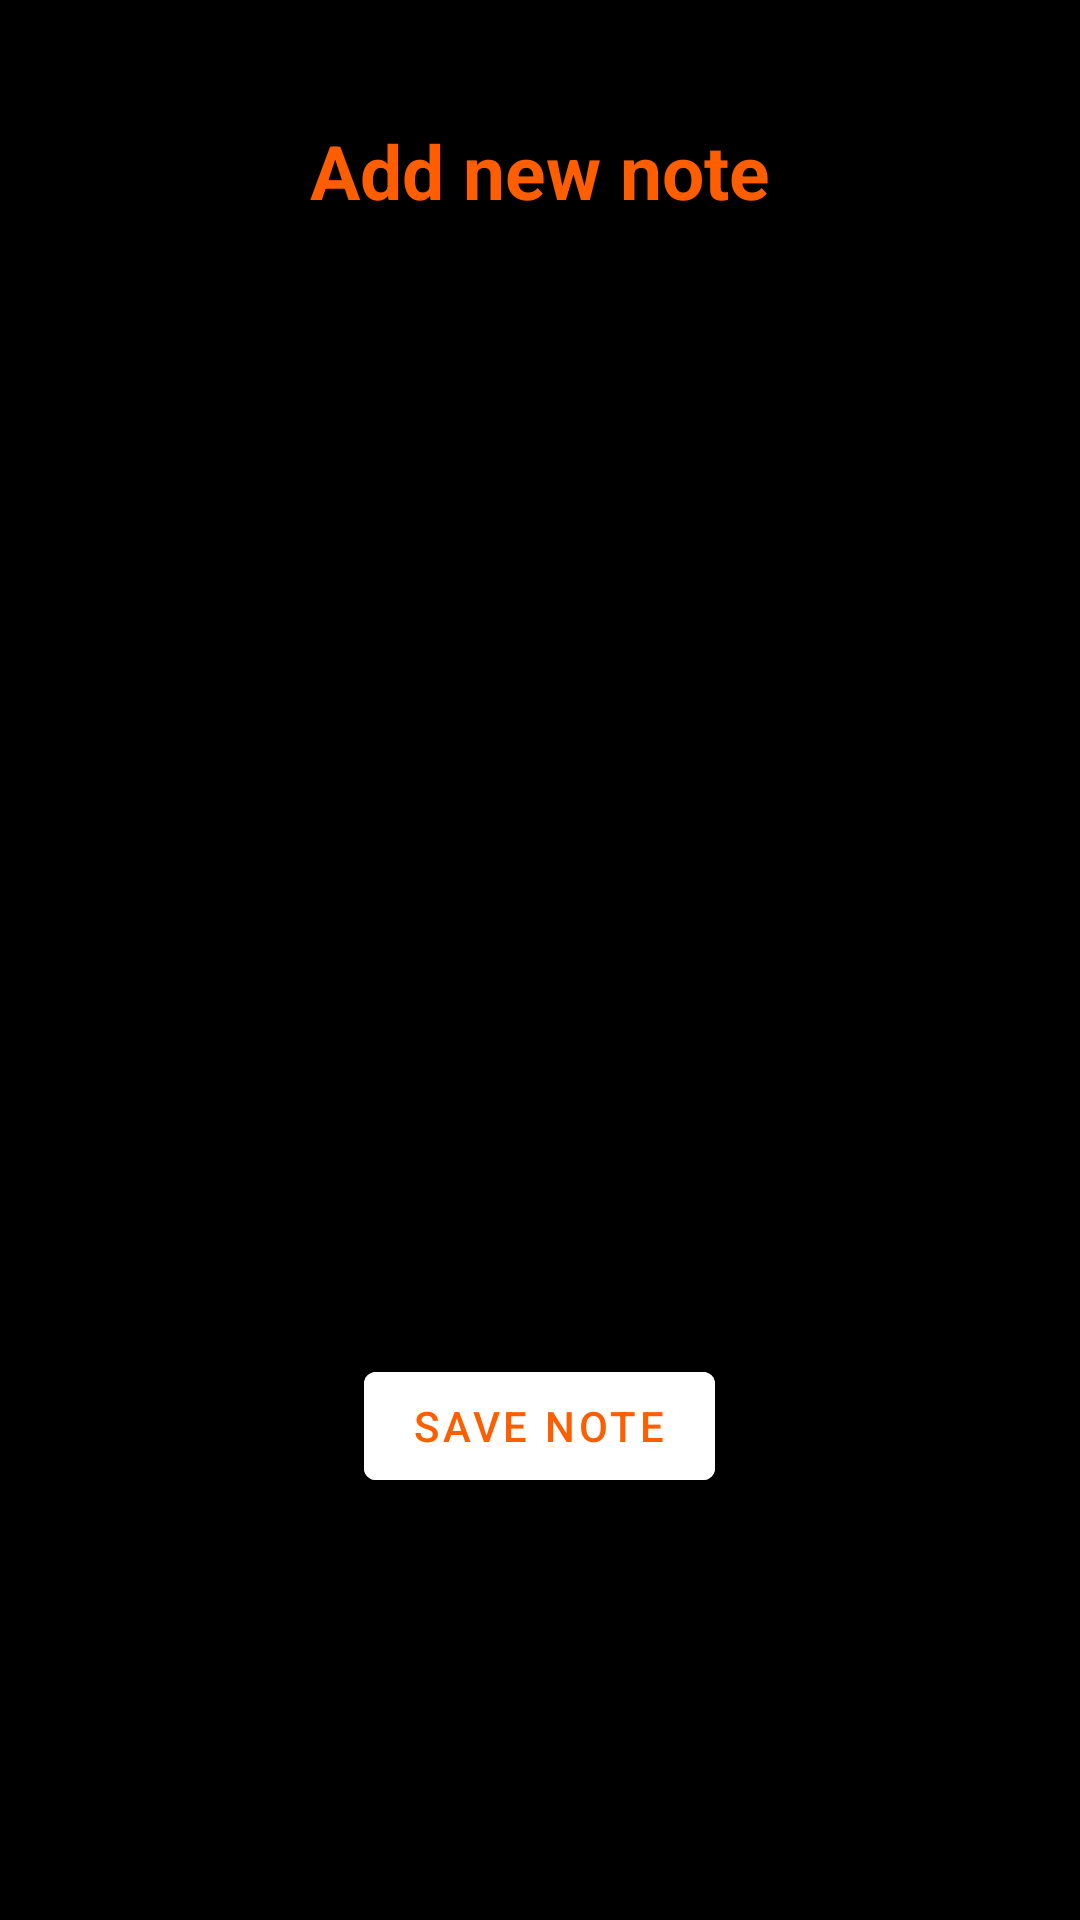

Here is an Android app screen rendered from its layout file. Give the layout XML and the strings, colors and styles it references.
<!-- AndroidManifest.xml: application theme Theme.Project3App -->
<!-- res/layout/activity_add_note.xml -->
<?xml version="1.0" encoding="utf-8"?>
<LinearLayout xmlns:android="http://schemas.android.com/apk/res/android"
    xmlns:app="http://schemas.android.com/apk/res-auto"
    xmlns:tools="http://schemas.android.com/tools"
    android:layout_width="match_parent"
    android:layout_height="match_parent"
    android:orientation="vertical"
    android:background="@color/black"
    android:padding="20dp"
    tools:context=".AddNoteActivity">

    <TextView
        android:layout_width="match_parent"
        android:layout_height="wrap_content"
        android:id="@+id/titletextview"
        android:text="Add new note"
        android:textColor="#ff5e00"
        android:textSize="25dp"
        android:textStyle="bold"
        android:gravity="center"
        android:layout_margin="20dp"/>

    <LinearLayout
        android:layout_width="match_parent"
        android:layout_height="wrap_content"
        android:orientation="vertical"
        android:padding="10dp"
        android:layout_margin="10dp"
        android:background="@drawable/rounded_corner">
        <EditText
            android:layout_width="match_parent"
            android:layout_height="wrap_content"
            android:id="@+id/titleinput"
            android:hint="Title"
            android:textColorHint="@color/black"
            android:background="@drawable/pick_background"
            android:padding="10dp"
            android:layout_margin="10dp"/>
        <EditText
            android:layout_width="match_parent"
            android:layout_height="wrap_content"
            android:id="@+id/descriptioninput"
            android:hint="Decription"
            android:textColorHint="@color/black"
            android:background="@drawable/pick_background"
            android:padding="10dp"
            android:layout_margin="10dp"
            android:lines="10"
            android:gravity="top"/>


    </LinearLayout>

    <com.google.android.material.button.MaterialButton
        android:layout_width="wrap_content"
        android:layout_height="wrap_content"
        android:id="@+id/savebtn"
        android:text="SAVE NOTE"
        android:textColor="#ff5e00"
        android:layout_gravity="center"
        android:backgroundTint="@color/white"
        />


</LinearLayout>
<!-- resources referenced by this layout -->
<resources>
  <style name="Theme.Project3App" parent="Theme.MaterialComponents.DayNight.DarkActionBar">
          
          <item name="colorPrimary">@color/purple_500</item>
          <item name="colorPrimaryVariant">@color/purple_700</item>
          <item name="colorOnPrimary">@color/white</item>
          
          <item name="colorSecondary">@color/teal_200</item>
          <item name="colorSecondaryVariant">@color/teal_700</item>
          <item name="colorOnSecondary">@color/black</item>
          
          <item name="android:statusBarColor" tools:targetApi="l">?attr/colorPrimaryVariant</item>
          
      </style>
  <!-- not gathered from this repository: default colours our renderer supplied (Android Studio template values) -->
  <color name="purple_500">#FF6200EE</color>
  <color name="purple_700">#FF3700B3</color>
  <color name="teal_200">#FF03DAC5</color>
  <color name="teal_700">#FF018786</color>
  <color name="black">#FF000000</color>
  <color name="white">#FFFFFFFF</color>
</resources>
